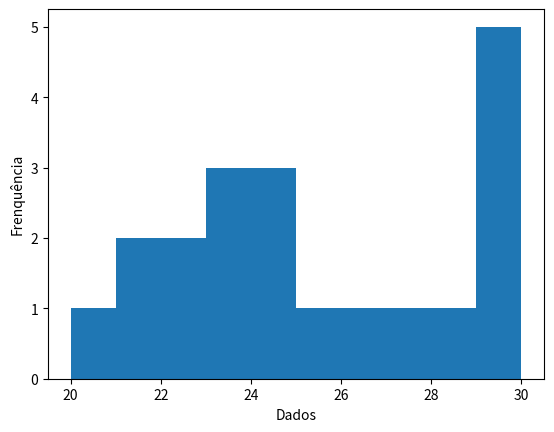

Source code (Python):
import pandas as pd
import matplotlib.pyplot as plt
### histograma v1

dados = [20, 21, 21, 22, 22, 23, 23, 23, 24, 24, 24, 25, 26, 27, 28, 29, 29, 29, 30, 30]

def histograma(dados, caixas):
  plt.hist(dados, density=False, bins = caixas, width = 1)
  plt.ylabel("Frenquência")
  plt.xlabel("Dados")
  plt.show()

#NÚMERO DE BARRAS: (30 - 20)/ 1 = 10

histograma(dados, 10)
